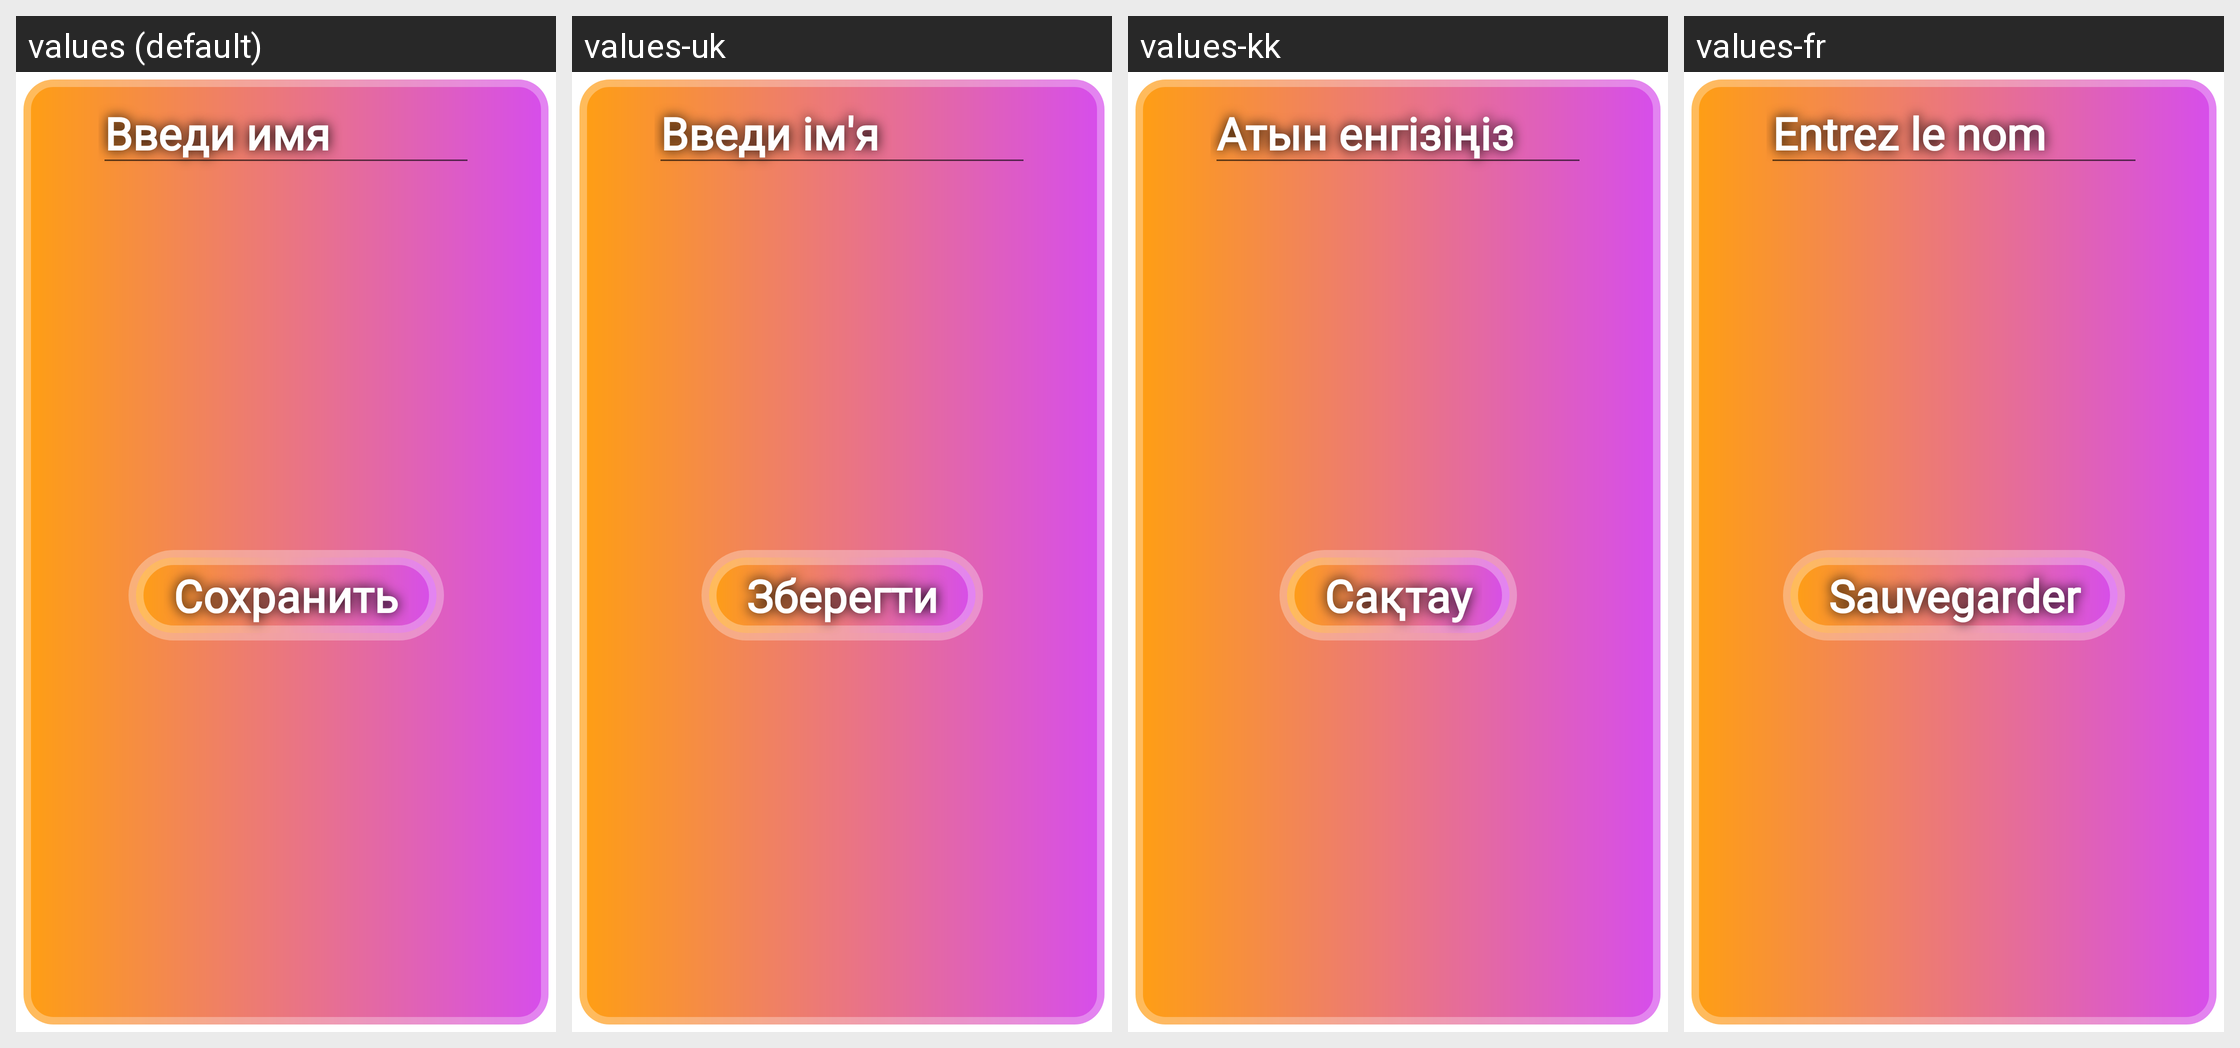

The Android screen above is rendered under several locales of the same app. Produce the string resources it draws, with the default and per-locale values.
Android screen res/layout/fragment_change_name.xml rendered under 4 locales, left to right: values (default), values-uk, values-kk, values-fr. Device: Nexus 5 (rendered at 1080×1920; each locale shown at half size, 540×960, under a caption strip naming it); theme Theme.GuessTheFlag.
Other locales in the repository, not shown: values-de, values-en, values-es, values-it, values-pl, values-tr.
Strings drawn on this screen, with the default value and each locale's value (text and hints the layout hard-codes, and strings that could not be matched under every locale, appear in the picture but are not listed):

setting_hint_input_name
  values: Введи имя
      
  values-uk: Введи ім'я
      
  values-kk: Атын енгізіңіз
      
  values-fr: Entrez le nom
      

setting_save_name
  values: Сохранить
  values-uk: Зберегти
  values-kk: Сақтау
  values-fr: Sauvegarder
